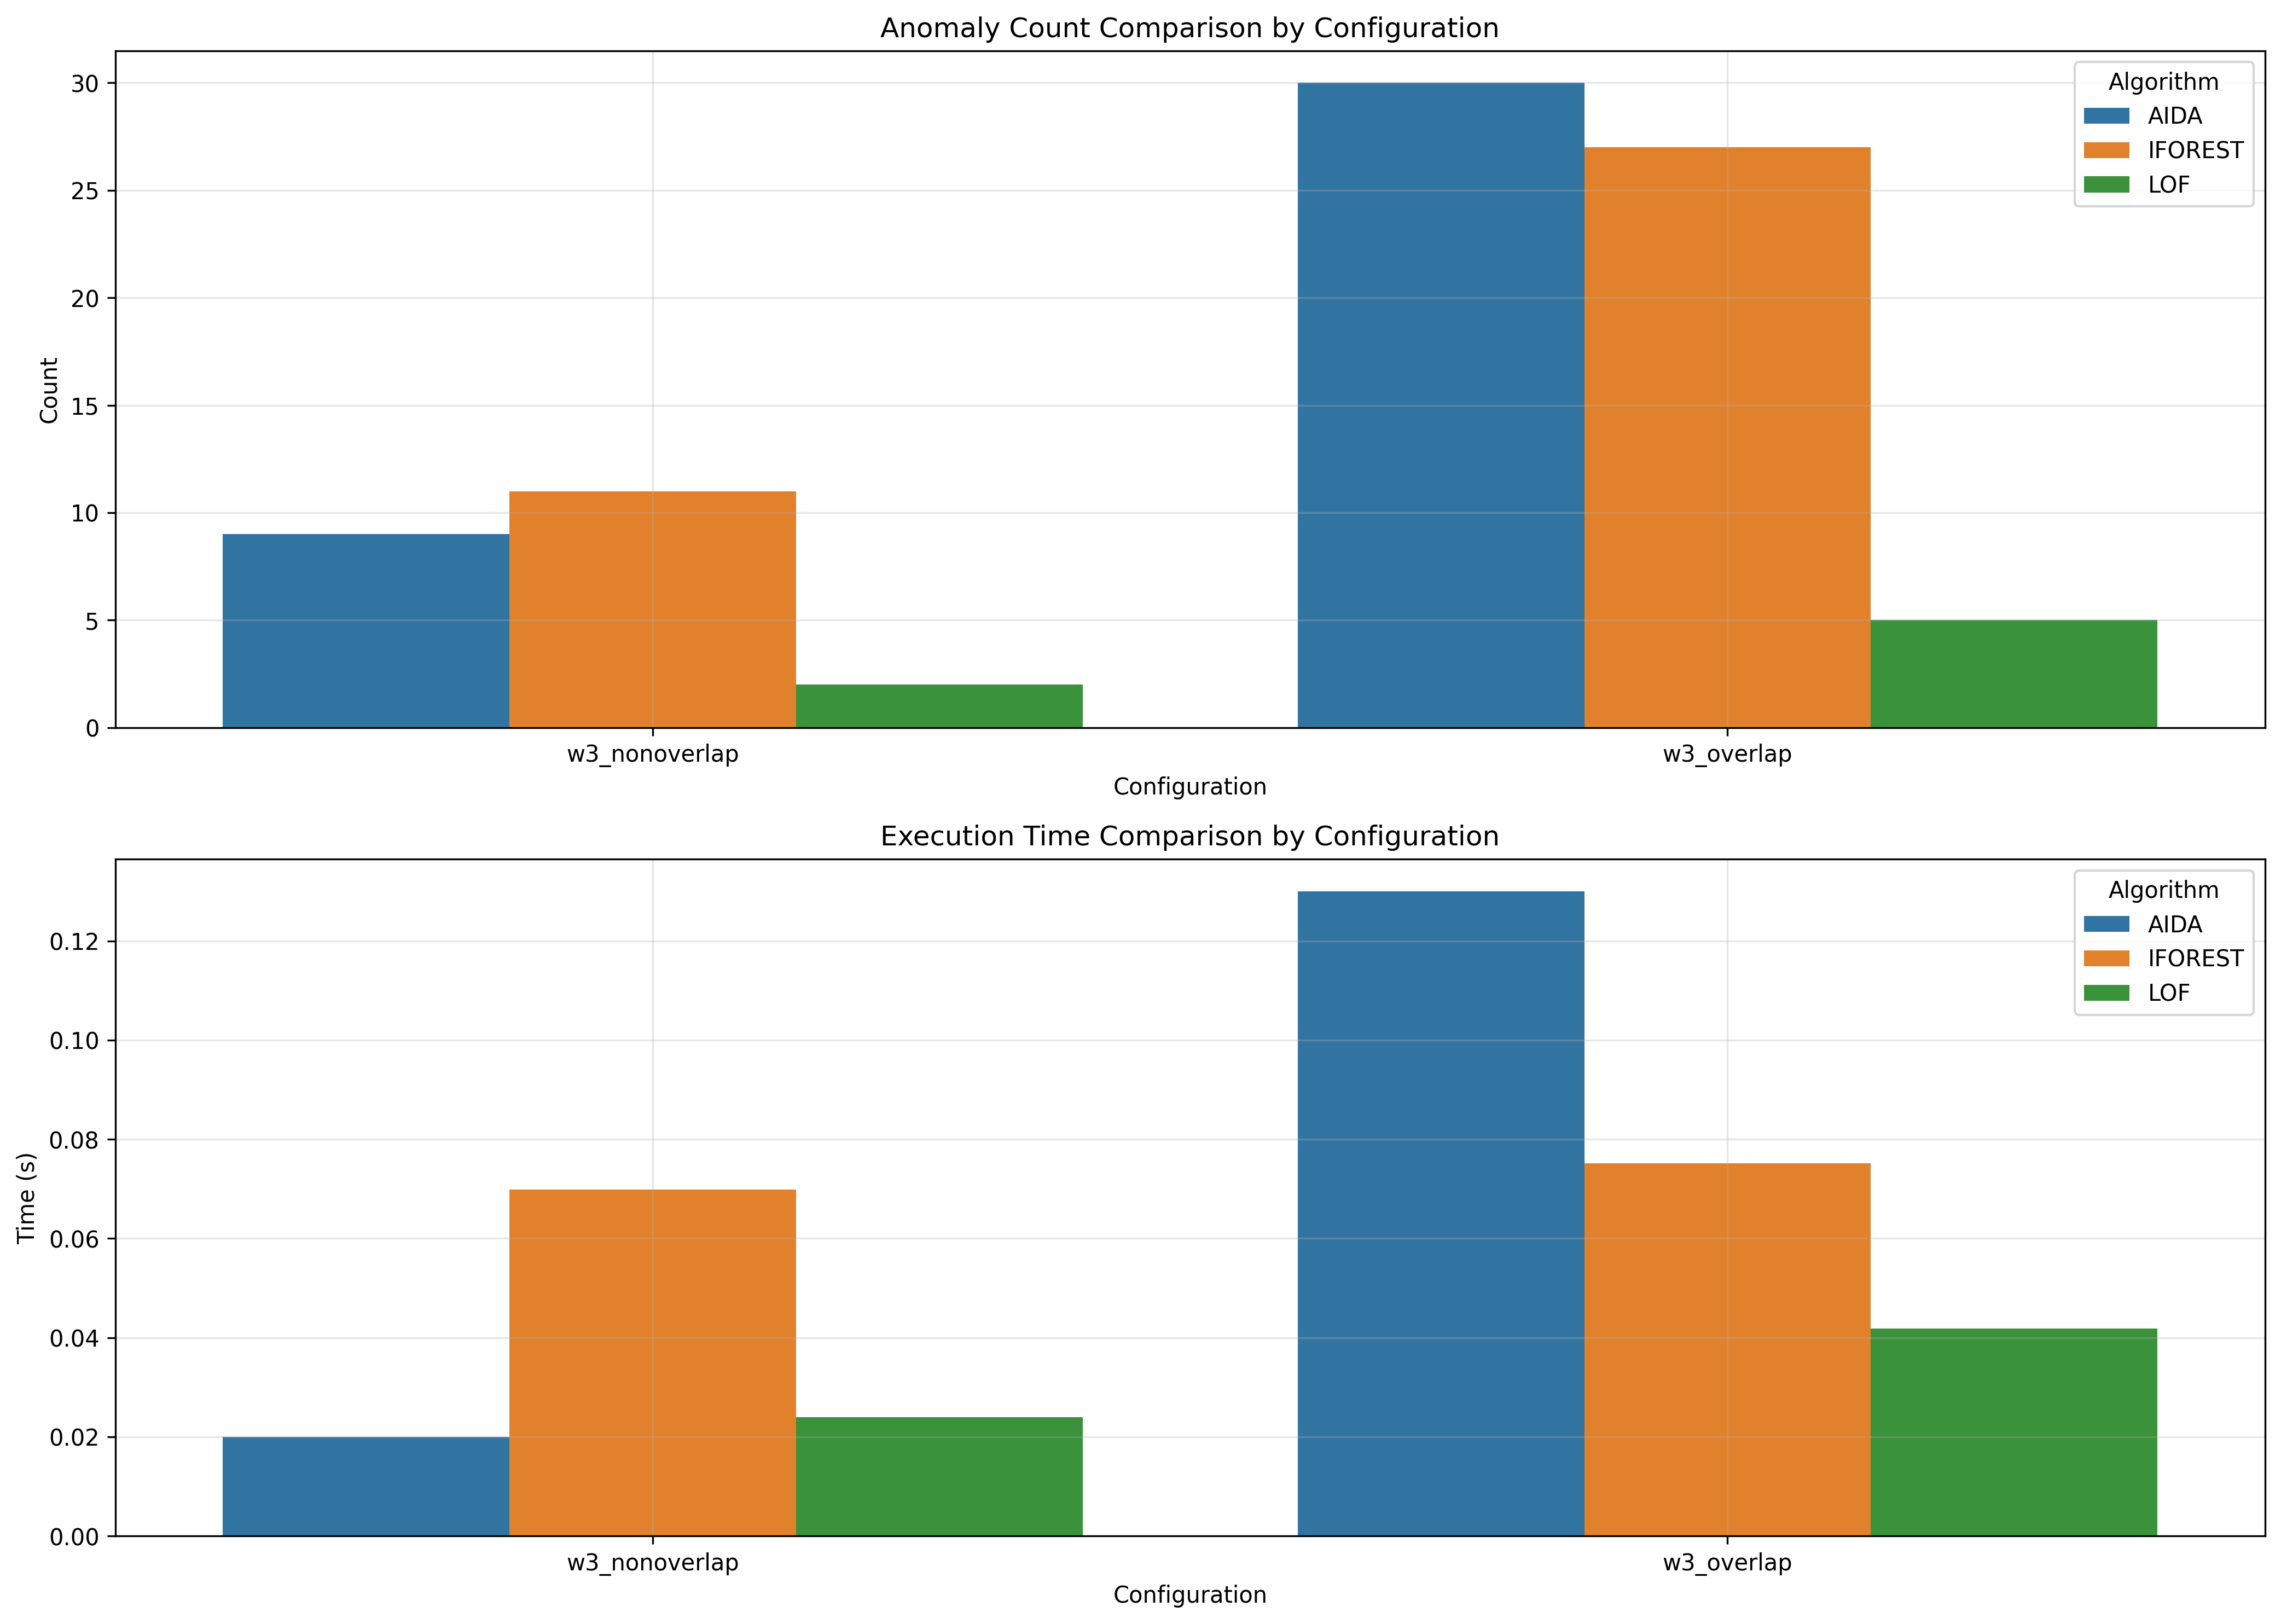

The table this chart was drawn from, first rows:
window_size, overlap_type, aida_count, iforest_count, lof_count, aida_time, iforest_time, lof_time
3, nonoverlap, 9, 11, 2, 0.02, 0.0699, 0.02399
3, overlap, 30, 27, 5, 0.13, 0.07517, 0.04187
